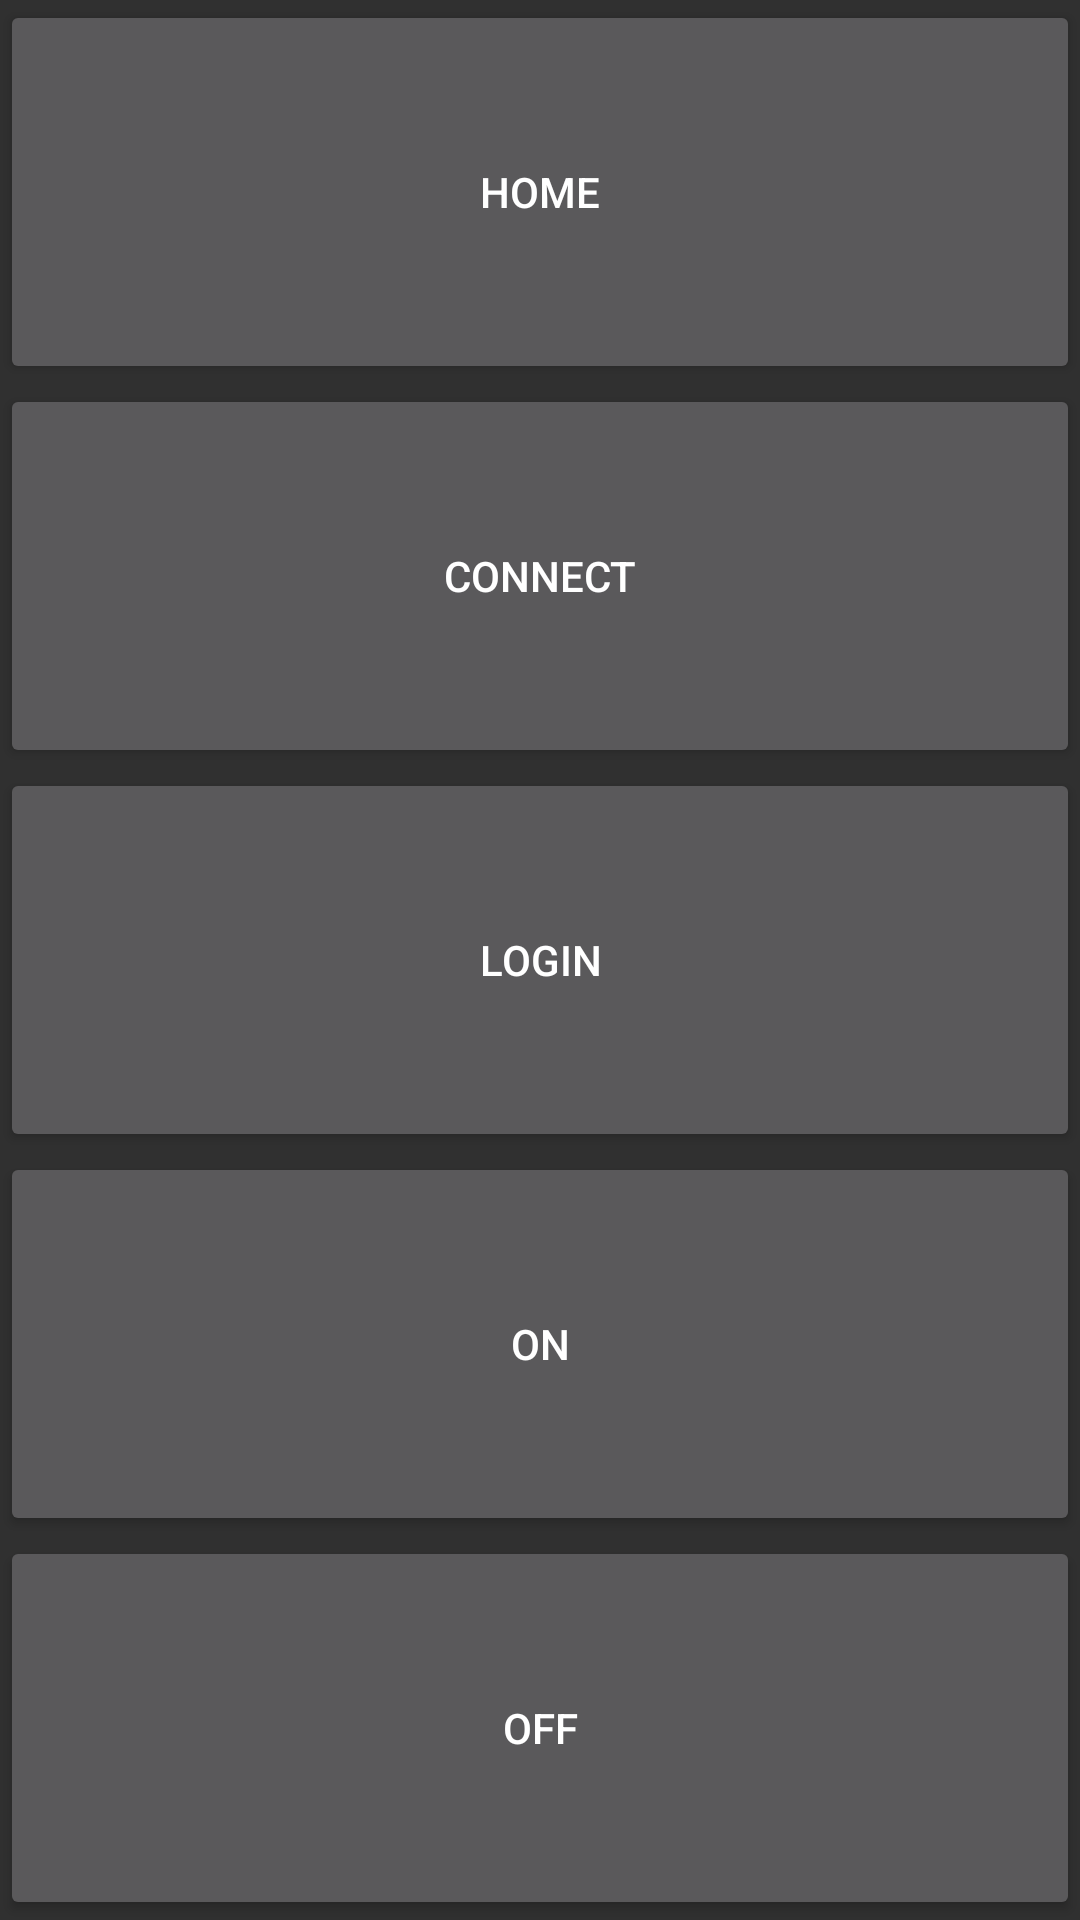

Android layout source for this screen:
<!-- AndroidManifest.xml: application theme Theme.Design.NoActionBar -->
<!-- res/layout/activity_main.xml -->
<?xml version="1.0" encoding="utf-8"?>
<LinearLayout xmlns:android="http://schemas.android.com/apk/res/android"
    xmlns:app="http://schemas.android.com/apk/res-auto"
    xmlns:tools="http://schemas.android.com/tools"
    android:id="@+id/container"
    android:layout_width="match_parent"
    android:layout_height="match_parent"
    android:orientation="vertical">

    <Button
        android:id="@+id/scan"
        android:layout_width="match_parent"
        android:layout_height="wrap_content"
        android:layout_weight="1"
        android:text="@string/title_home"
        app:layout_constraintLeft_toLeftOf="parent"
        app:layout_constraintTop_toTopOf="parent" />

    <Button
        android:id="@+id/btnConnect"
        android:layout_width="match_parent"
        android:layout_height="wrap_content"
        android:layout_weight="1"
        android:text="connect" />


    <Button
        android:id="@+id/btnLogin"
        android:layout_width="match_parent"
        android:layout_height="wrap_content"
        android:layout_weight="1"
        android:text="Login" />

    <Button
        android:id="@+id/btnOn"
        android:layout_width="match_parent"
        android:layout_height="wrap_content"
        android:layout_weight="1"
        android:text="ON" />

    <Button
        android:id="@+id/btnOff"
        android:layout_width="match_parent"
        android:layout_height="wrap_content"
        android:layout_weight="1"
        android:text="OFF" />


</LinearLayout>
<!-- resources referenced by this layout -->
<resources>
  <string name="title_home">Home</string>
</resources>
